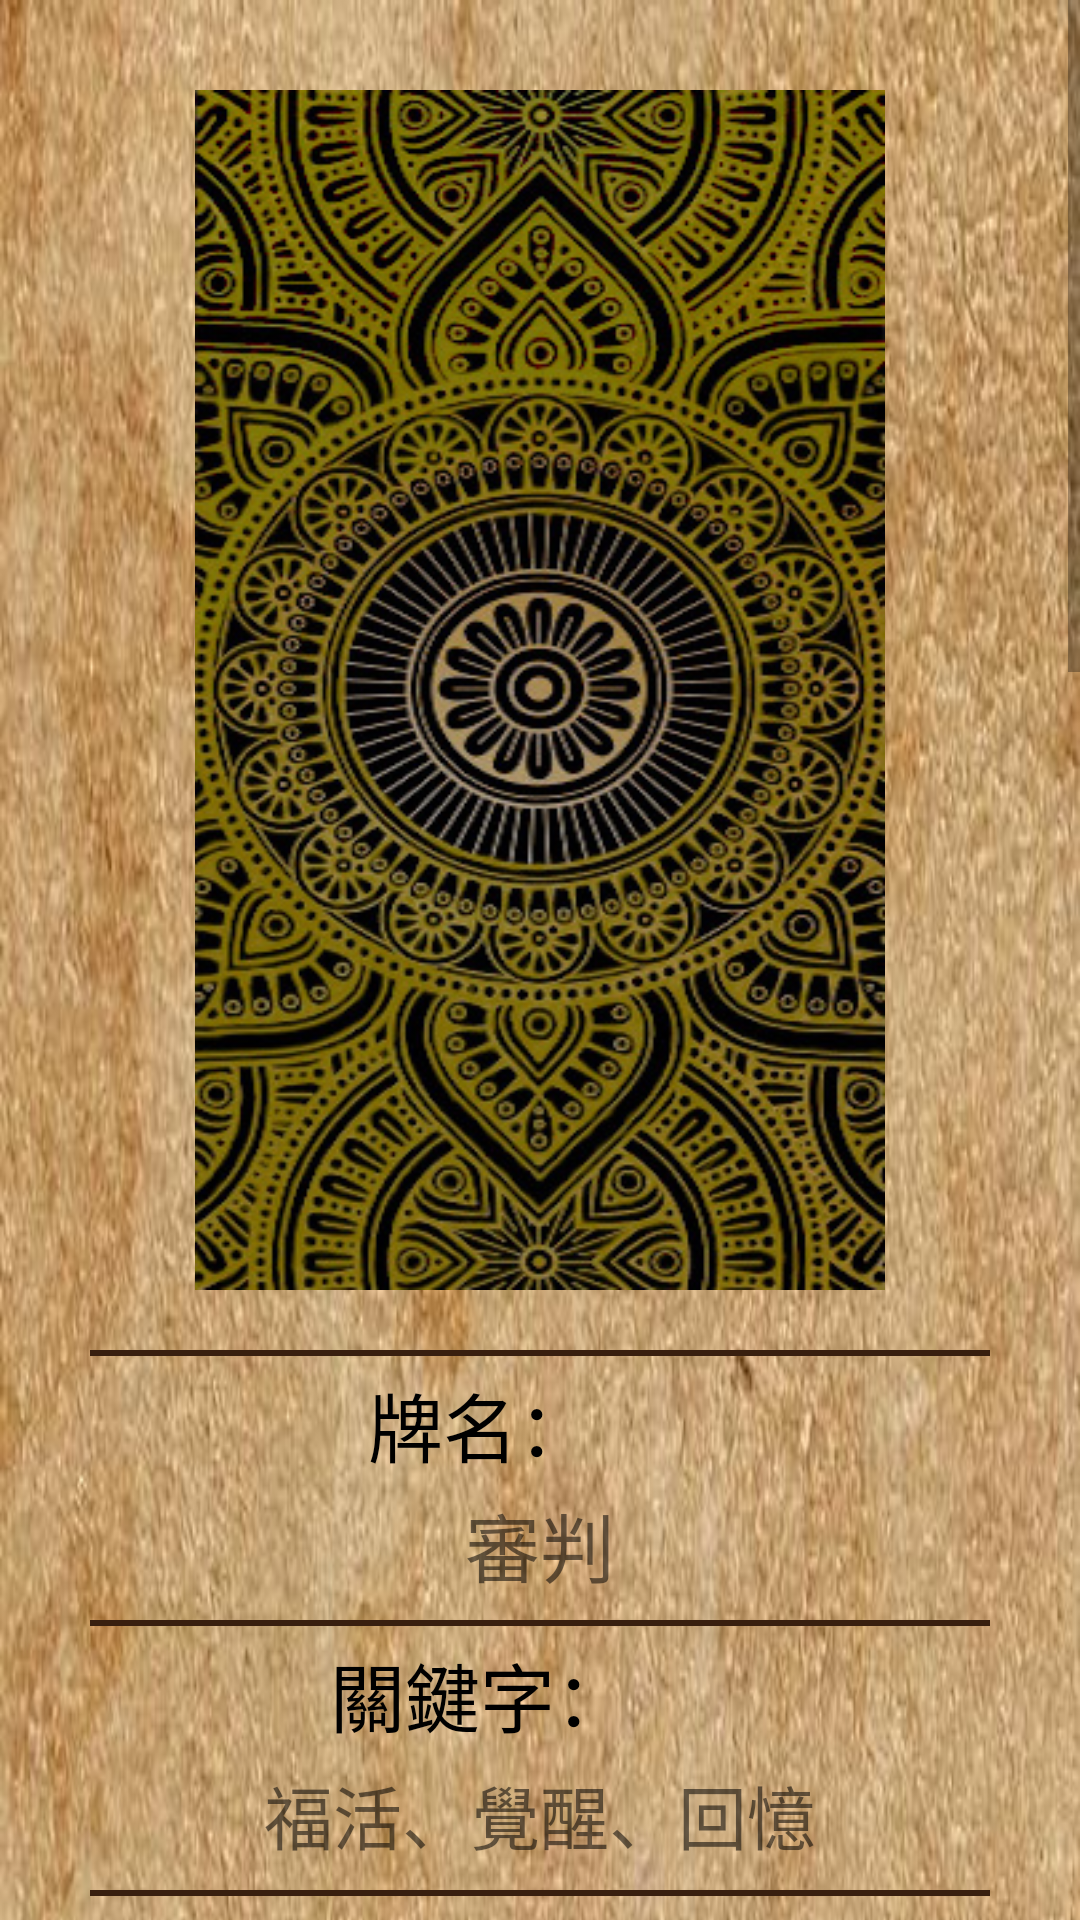

Layout XML and referenced resources for this Android screen:
<!-- AndroidManifest.xml: application theme AppTheme -->
<!-- res/layout/activity_meaning.xml -->
<?xml version="1.0" encoding="utf-8"?>
<ScrollView xmlns:android="http://schemas.android.com/apk/res/android"
    android:layout_width="fill_parent"
    android:layout_height="fill_parent" >

<RelativeLayout xmlns:android="http://schemas.android.com/apk/res/android"
    xmlns:app="http://schemas.android.com/apk/res-auto"
    xmlns:tools="http://schemas.android.com/tools"
    android:layout_width="match_parent"
    android:layout_height="match_parent"
    android:background="@drawable/meaingbg"
    tools:context="massive_mark.waitetarot.MeaningActivity">

    <ImageView
        android:layout_width="230dp"
        android:layout_height="400dp"
        android:layout_centerHorizontal="true"
        android:contentDescription="@string/desc"
        android:layout_marginTop="30dp"
        android:background="@drawable/cover"
        android:id="@+id/imageView_result"/>

    <View
        android:layout_marginTop="450dp"
        android:layout_width="300dp"
        android:layout_height="2dp"
        android:layout_centerHorizontal="true"
        android:background="@color/centerLine" />

    <LinearLayout
      android:layout_width="match_parent"
      android:layout_height="wrap_content"
      android:layout_centerHorizontal="true"
      android:orientation="vertical"
      android:layout_marginTop="455dp"
      android:gravity="center">

    <TextView
        android:layout_width="match_parent"
        android:layout_height="40dp"
        android:layout_centerHorizontal="true"
        android:layout_marginRight="20dp"
        android:gravity="center"
        android:textSize="25dp"
        android:textColor="#000000"
        android:text="牌名："/>
    <TextView
        android:layout_width="match_parent"
        android:layout_height="40dp"
        android:layout_centerHorizontal="true"
        android:gravity="center"
        android:textSize="25dp"
        android:text="審判"
        android:id="@+id/card_name"/>
    </LinearLayout>

    <View
        android:layout_marginTop="540dp"
        android:layout_width="300dp"
        android:layout_height="2dp"
        android:layout_centerHorizontal="true"
        android:background="@color/centerLine" />

    <LinearLayout
        android:layout_width="match_parent"
        android:layout_height="wrap_content"
        android:layout_centerHorizontal="true"
        android:orientation="vertical"
        android:layout_marginTop="545dp"
        android:gravity="center">

        <TextView
            android:layout_width="match_parent"
            android:layout_height="40dp"
            android:layout_centerHorizontal="true"
            android:layout_marginRight="20dp"
            android:gravity="center"
            android:textSize="25dp"
            android:textColor="#000000"
            android:text="關鍵字："/>

        <TextView
            android:layout_width="match_parent"
            android:layout_height="40dp"
            android:layout_centerHorizontal="true"
            android:gravity="center"
            android:textSize="23dp"
            android:text="福活、覺醒、回憶"
            android:id="@+id/key_word"/>
    </LinearLayout>

    <View
        android:layout_marginTop="630dp"
        android:layout_width="300dp"
        android:layout_height="2dp"
        android:layout_centerHorizontal="true"
        android:background="@color/centerLine"/>


    <LinearLayout
        android:layout_width="match_parent"
        android:layout_height="wrap_content"
        android:layout_centerHorizontal="true"
        android:orientation="vertical"
        android:layout_marginTop="635dp"
        android:gravity="center">

        <TextView
            android:layout_width="match_parent"
            android:layout_height="40dp"
            android:layout_centerHorizontal="true"
            android:layout_marginRight="20dp"
            android:gravity="center"
            android:textSize="25dp"
            android:textColor="#000000"
            android:text="星象："/>

        <TextView
            android:layout_width="match_parent"
            android:layout_height="40dp"
            android:layout_centerHorizontal="true"
            android:gravity="center"
            android:textSize="25dp"
            android:text="冥王星"
            android:id="@+id/planet"/>
    </LinearLayout>

    <View
        android:layout_marginTop="720dp"
        android:layout_width="300dp"
        android:layout_height="2dp"
        android:layout_centerHorizontal="true"
        android:background="@color/centerLine" />

    <LinearLayout
        android:layout_width="match_parent"
        android:layout_height="wrap_content"
        android:layout_centerHorizontal="true"
        android:orientation="vertical"
        android:layout_marginTop="725dp"
        android:gravity="center">

        <TextView
            android:layout_width="match_parent"
            android:layout_height="40dp"
            android:layout_centerHorizontal="true"
            android:layout_marginRight="20dp"
            android:gravity="center"
            android:textSize="25dp"
            android:textColor="#000000"
            android:text="四要素："/>

        <TextView
            android:layout_width="match_parent"
            android:layout_height="40dp"
            android:layout_centerHorizontal="true"
            android:gravity="center"
            android:textSize="25dp"
            android:text="水"
            android:id="@+id/elements"/>
    </LinearLayout>

    <View
        android:layout_marginTop="810dp"
        android:layout_width="300dp"
        android:layout_height="2dp"
        android:layout_centerHorizontal="true"
        android:background="@color/centerLine" />

    <LinearLayout
        android:layout_width="match_parent"
        android:layout_height="wrap_content"
        android:layout_centerHorizontal="true"
        android:orientation="vertical"
        android:layout_marginTop="820dp"
        android:gravity="center">

        <TextView
            android:layout_width="match_parent"
            android:layout_height="40dp"
            android:layout_centerHorizontal="true"
            android:layout_marginRight="20dp"
            android:gravity="center"
            android:textSize="25dp"
            android:textColor="#000000"
            android:text="牌意："/>

        <TextView
            android:layout_width="330dp"
            android:layout_height="wrap_content"
            android:layout_centerHorizontal="true"
            android:textSize="20dp"
            android:text="隱士（The Hermit）逆位解釋
工作狂、鐵面無私、偏見、有怨言、不夠通融、孤獨、固執、戒備心強、迷失方向、舉止輕浮、懷疑和逃避愛情
當牌面正立時，你在事業的黃金時期引退，旁人都不了解，這不過是你在為下一次黃金時期的到來進行休息而已。感情方面你將深刻思考自己在這段感情中的角色和地位，並探索彼此之間的關係。

倒立的隱士
倒立的隱士牌有兩種可能性。第一，你可能是故意讓自己忙的團團轉，以免面對改變的要求，或面對你確實是很寂寞這個事實。因此這裡暗示著過長的工作時間，或違反朝九晚五的工作時間。為了避免和別人有真正的社交接觸，你可能會在晚上或週末工作，以填滿你的社交時間。例如，蘿蓓卡白天在一家廣告代理商擔任接待的工作，而為了要填補夜晚寂寥的時光，她每周有四個晚上在一家旅館的大廳酒吧工作。這讓他不會感到寂寥，但也組織了她向內心的探求，以找出她真正的目的。
可能你需要再回到力量牌，再你願意讓別人親近你之前，你要先找出你的內在力量。
現在已經到了要停下腳步，並思索你要走向何處，以及為什麼要走那條路的時候了。或許你為了要避免孤獨，正要向平凡屈服；或者因為害怕孤單，或害怕你可能要放棄某些東西，所以寧願選擇安逸而不願成長。
"
            android:id="@+id/card_meaning"
            android:layout_marginBottom="40dp"/>
    </LinearLayout>

</RelativeLayout>

</ScrollView>
<!-- resources referenced by this layout -->
<resources>
  <color name="centerLine">#FF381F0F</color>
  <!-- drawable cover: jpg bitmap (drawable, 136626 bytes) -->
  <!-- drawable meaingbg: jpg bitmap (drawable, 130101 bytes) -->
  <string name="desc">missingImage</string>
  <style name="AppTheme" parent="Theme.AppCompat.Light.NoActionBar">
          
          <item name="colorPrimary">@color/mycolor</item>
          <item name="colorPrimaryDark">@color/colorPrimaryDark</item>
          <item name="colorAccent">@color/colorAccent2</item>
          <item name="android:colorForeground">@android:color/background_dark</item>
          <item name="android:textColorPrimary">@android:color/black</item>
          <item name="android:colorBackground">@android:color/background_light</item>
          <item name="android:textColorPrimaryInverse">@android:color/background_light</item>
      </style>
  <color name="mycolor">#450383</color>
  <color name="colorPrimaryDark">#303f9f</color>
  <color name="colorAccent2">#dcc200</color>
</resources>
